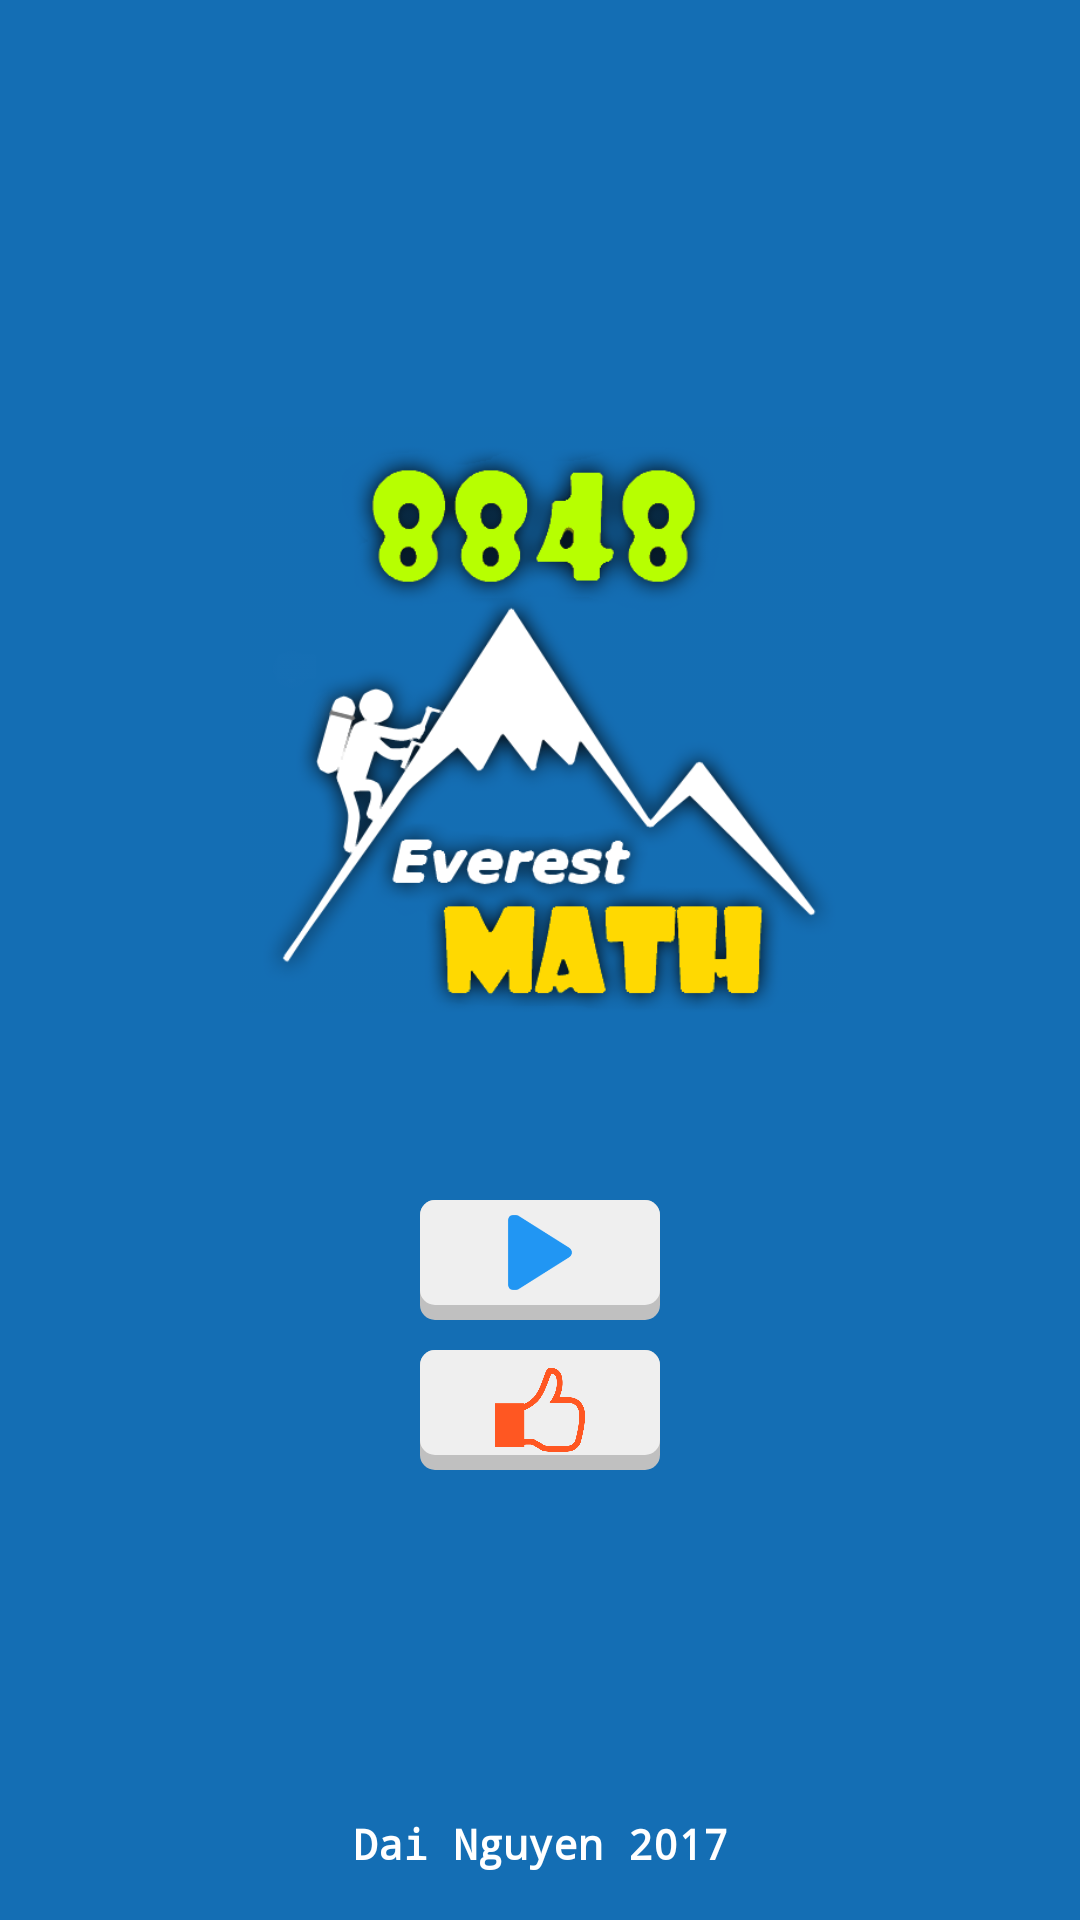

Layout XML and referenced resources for this Android screen:
<!-- AndroidManifest.xml: application theme AppTheme -->
<!-- res/layout/activity_main.xml -->
<?xml version="1.0" encoding="utf-8"?>

<RelativeLayout xmlns:android="http://schemas.android.com/apk/res/android"
    android:layout_width="match_parent"
    android:layout_height="match_parent"
    android:paddingLeft="@dimen/activity_horizontal_margin"
    android:paddingRight="@dimen/activity_horizontal_margin"
    android:paddingTop="@dimen/activity_vertical_margin"
    android:paddingBottom="@dimen/activity_vertical_margin"
    android:orientation="vertical"
    android:background="@color/main_bkg_color">

    <LinearLayout
        android:layout_width="match_parent"
        android:layout_height="match_parent"
        android:orientation="vertical"
        android:gravity="center">

        <ImageView android:id="@+id/main_logo"
            android:layout_width="200dp"
            android:layout_height="200dp"
            android:layout_marginBottom="50dp"
            android:src="@drawable/main_logo" />

        <ImageView android:id="@+id/main_play"
            android:layout_width="@dimen/button_width"
            android:layout_height="@dimen/buttom_height"
            android:paddingTop="@dimen/button_padding_small"
            android:paddingBottom="@dimen/button_padding_normal"
            android:layout_below="@id/main_logo"
            android:layout_marginBottom="@dimen/custom_margin"
            android:layout_marginTop="@dimen/custom_margin"
            android:src="@drawable/ic_play"
            android:background="@drawable/custom_button_bkg"/>

        <ImageView
            android:id="@+id/main_top_chart"
            android:layout_width="@dimen/button_width"
            android:layout_height="@dimen/buttom_height"
            android:layout_below="@id/main_play"
            android:layout_marginBottom="@dimen/custom_margin"
            android:src="@drawable/ic_topchart"
            android:visibility="gone"
            android:background="@drawable/custom_button_bkg"/>

        <ImageView
            android:id="@+id/main_rate"
            android:layout_width="@dimen/button_width"
            android:layout_height="@dimen/buttom_height"
            android:layout_below="@id/main_top_chart"
            android:padding="@dimen/button_padding_small"
            android:layout_marginBottom="@dimen/custom_margin"
            android:src="@drawable/ic_rate"
            android:background="@drawable/custom_button_bkg"/>
    </LinearLayout>

    <TextView
        android:id="@+id/main_copyright"
        android:layout_width="match_parent"
        android:layout_height="wrap_content"
        android:gravity="center_horizontal"
        android:layout_alignParentBottom="true"
        android:text="Dai Nguyen 2017"
        android:textSize="14sp"
        android:textStyle="bold"
        android:textColor="@color/colorWhite"/>
</RelativeLayout>
<!-- resources referenced by this layout -->
<resources>
  <color name="colorWhite">#FFFFFF</color>
  <color name="main_bkg_color">#146eb4</color>
  <dimen name="activity_horizontal_margin">16dp</dimen>
  <dimen name="activity_vertical_margin">16dp</dimen>
  <dimen name="buttom_height">40dp</dimen>
  <dimen name="button_padding_normal">10dp</dimen>
  <dimen name="button_padding_small">5dp</dimen>
  <dimen name="button_width">80dp</dimen>
  <dimen name="custom_margin">10dp</dimen>
  <!-- drawable custom_button_bkg (drawable) -->
  <?xml version="1.0" encoding="utf-8"?>
  
  <layer-list xmlns:android="http://schemas.android.com/apk/res/android">
      <item>
          <shape android:shape="rectangle">
              <solid android:color="@color/colorSilver"/>
              <corners android:radius="5dp"/>
          </shape>
      </item>
  
      <item android:bottom="5dp">
          <shape android:shape="rectangle">
              <solid android:color="@color/colorLightGrey"/>
              <corners android:radius="5dp"/>
          </shape>
      </item>
  </layer-list>
  <!-- drawable ic_play: png bitmap (drawable-hdpi, 1481 bytes) -->
  <!-- drawable ic_rate: png bitmap (drawable, 16268 bytes) -->
  <!-- drawable ic_topchart: png bitmap (drawable, 13041 bytes) -->
  <!-- drawable main_logo: png bitmap (drawable, 102118 bytes) -->
  <style name="AppTheme" parent="Theme.AppCompat.Light.NoActionBar">
          
          <item name="colorPrimary">@color/colorPrimary</item>
          <item name="colorPrimaryDark">@color/colorPrimaryDark</item>
          <item name="colorAccent">@color/colorAccent</item>
          <item name="android:typeface">monospace</item>
      </style>
  <color name="colorSilver">#C0C0C0</color>
  <color name="colorLightGrey">#EFEFEF</color>
  <color name="colorPrimary">#3F51B5</color>
  <color name="colorPrimaryDark">#303F9F</color>
  <color name="colorAccent">#FF4081</color>
</resources>
